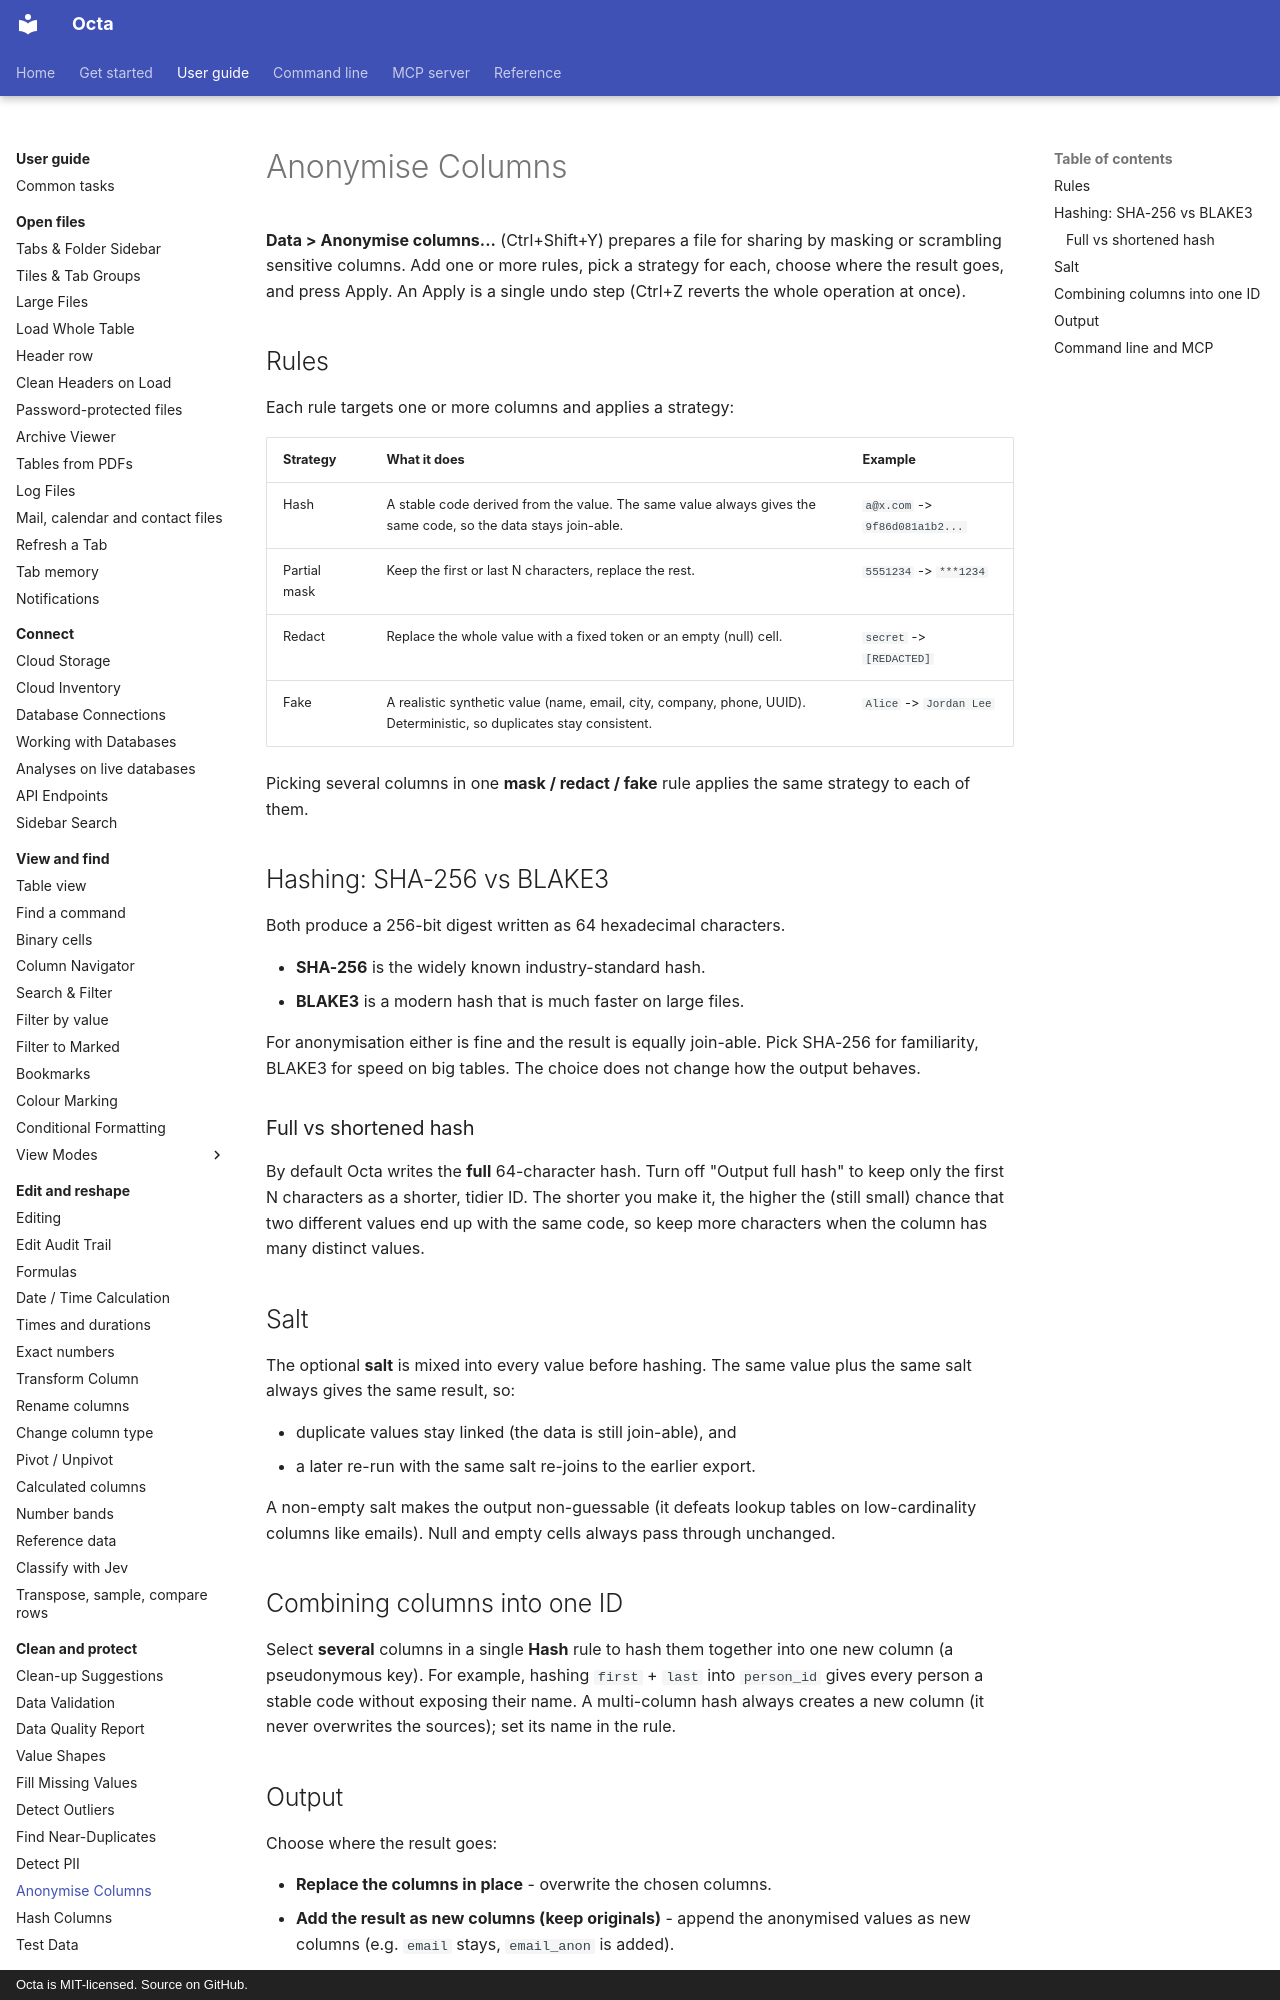

repository: thorstenfoltz/octa · page: usage/anonymize-columns/index.html · generator: mkdocs · copyright: Octa is MIT-licensed. Source on GitHub.

# Anonymise Columns

**Data > Anonymise columns...** (Ctrl+Shift+Y) prepares a file for sharing by
masking or scrambling sensitive columns. Add one or more rules, pick a strategy
for each, choose where the result goes, and press Apply. An Apply is a single
undo step (Ctrl+Z reverts the whole operation at once).

## Rules

Each rule targets one or more columns and applies a strategy:

| Strategy     | What it does                                                                                                         | Example                        |
|--------------|----------------------------------------------------------------------------------------------------------------------|--------------------------------|
| Hash         | A stable code derived from the value. The same value always gives the same code, so the data stays join-able.        | `a@x.com` -> `9f86d081a1b2...` |
| Partial mask | Keep the first or last N characters, replace the rest.                                                               | `5551234` -> `***1234`         |
| Redact       | Replace the whole value with a fixed token or an empty (null) cell.                                                  | `secret` -> `[REDACTED]`       |
| Fake         | A realistic synthetic value (name, email, city, company, phone, UUID). Deterministic, so duplicates stay consistent. | `Alice` -> `Jordan Lee`        |

Picking several columns in one **mask / redact / fake** rule applies the same
strategy to each of them.

## Hashing: SHA-256 vs BLAKE3

Both produce a 256-bit digest written as 64 hexadecimal characters.

- **SHA-256** is the widely known industry-standard hash.
- **BLAKE3** is a modern hash that is much faster on large files.

For anonymisation either is fine and the result is equally join-able. Pick
SHA-256 for familiarity, BLAKE3 for speed on big tables. The choice does not
change how the output behaves.
